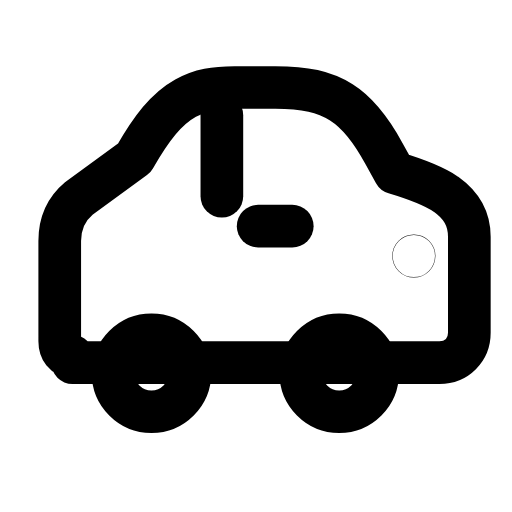
t = 0.00 s
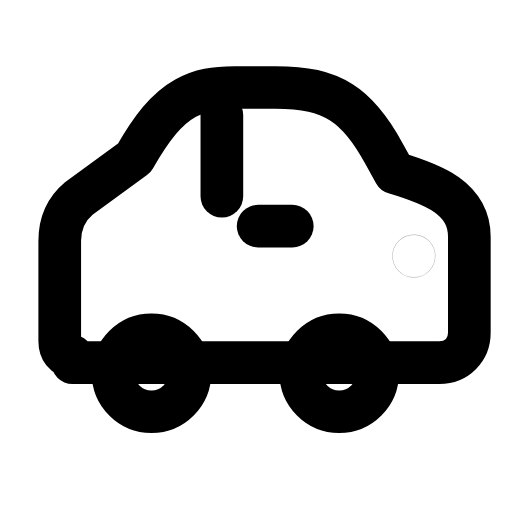
t = 0.27 s
t = 0.50 s: frame unchanged from t = 0.00 s, image omitted
t = 0.78 s: frame unchanged from t = 0.00 s, image omitted
t = 1.06 s: frame unchanged from t = 0.00 s, image omitted
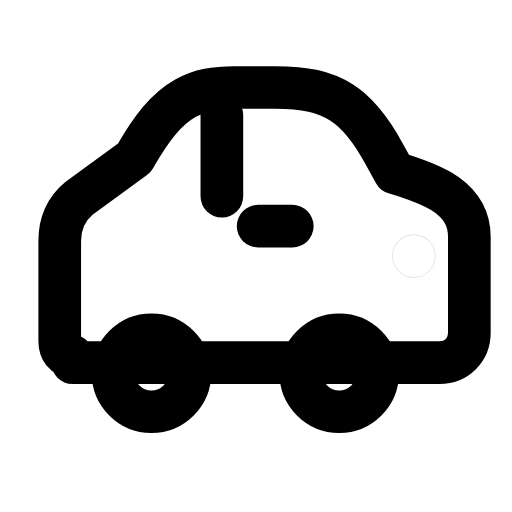
t = 1.33 s

The animated SVG that drew these frames (rendered in a browser with its animation timeline set to each time). Animation: 1 SMIL element (animate=1); one cycle of 1.60 s, repeats indefinitely.

<svg xmlns="http://www.w3.org/2000/svg" width="24" height="24" viewBox="0 0 24 24" fill="none"><path stroke="currentColor" stroke-width="2" stroke-linecap="round" stroke-linejoin="round" fill="none" d="M3.4 16.7C3 16.7 2.8 16.4 2.8 16L2.8 11.3C2.8 10.5 3.1 9.8 3.7 9.3L6.3 7.4C7.1 6 7.8 5.1 8.7 4.6C9.4 4.2 10.1 4.1 11 4.1L12.9 4.1C14.3 4.1 15.2 4.3 16 4.8C16.8 5.3 17.4 6.1 18 7.2L18.5 8.1C19.5 8.4 20.3 8.7 20.9 9.1C21.6 9.6 22 10.2 22 11.1L22 15.6C22 16.4 21.4 17 20.6 17L3.4 17Z"></path><circle stroke="currentColor" stroke-width="2" stroke-linecap="round" stroke-linejoin="round" fill="none" cx="7.1" cy="17.5" r="1.8"></circle><circle stroke="currentColor" stroke-width="2" stroke-linecap="round" stroke-linejoin="round" fill="none" cx="15.9" cy="17.5" r="1.8"></circle><line stroke="currentColor" stroke-width="2" stroke-linecap="round" stroke-linejoin="round" fill="none" x1="10.4" y1="5.4" x2="10.4" y2="9.2"></line><line stroke="currentColor" stroke-width="2" stroke-linecap="round" stroke-linejoin="round" fill="none" x1="12.1" y1="10.6" x2="13.7" y2="10.6"></line><circle stroke="currentColor" stroke-width="2" stroke-linecap="round" stroke-linejoin="round" fill="none" cx="19.4" cy="12" r="0.01"><animate attributeName="opacity" values="1;0.2;1;0.35;1;1;1;1;0.35;1;0.2;1;1" keyTimes="0;0.0675;0.135;0.2025;0.27;0.45;0.6;0.72;0.765;0.81;0.855;0.9;1" dur="1.6s" repeatCount="indefinite" calcMode="spline" keySplines="0.16 1 0.3 1;0.16 1 0.3 1;0.16 1 0.3 1;0.16 1 0.3 1;0.16 1 0.3 1;0.16 1 0.3 1;0.16 1 0.3 1;0.16 1 0.3 1;0.16 1 0.3 1;0.16 1 0.3 1;0.16 1 0.3 1;0.16 1 0.3 1"/></circle></svg>
